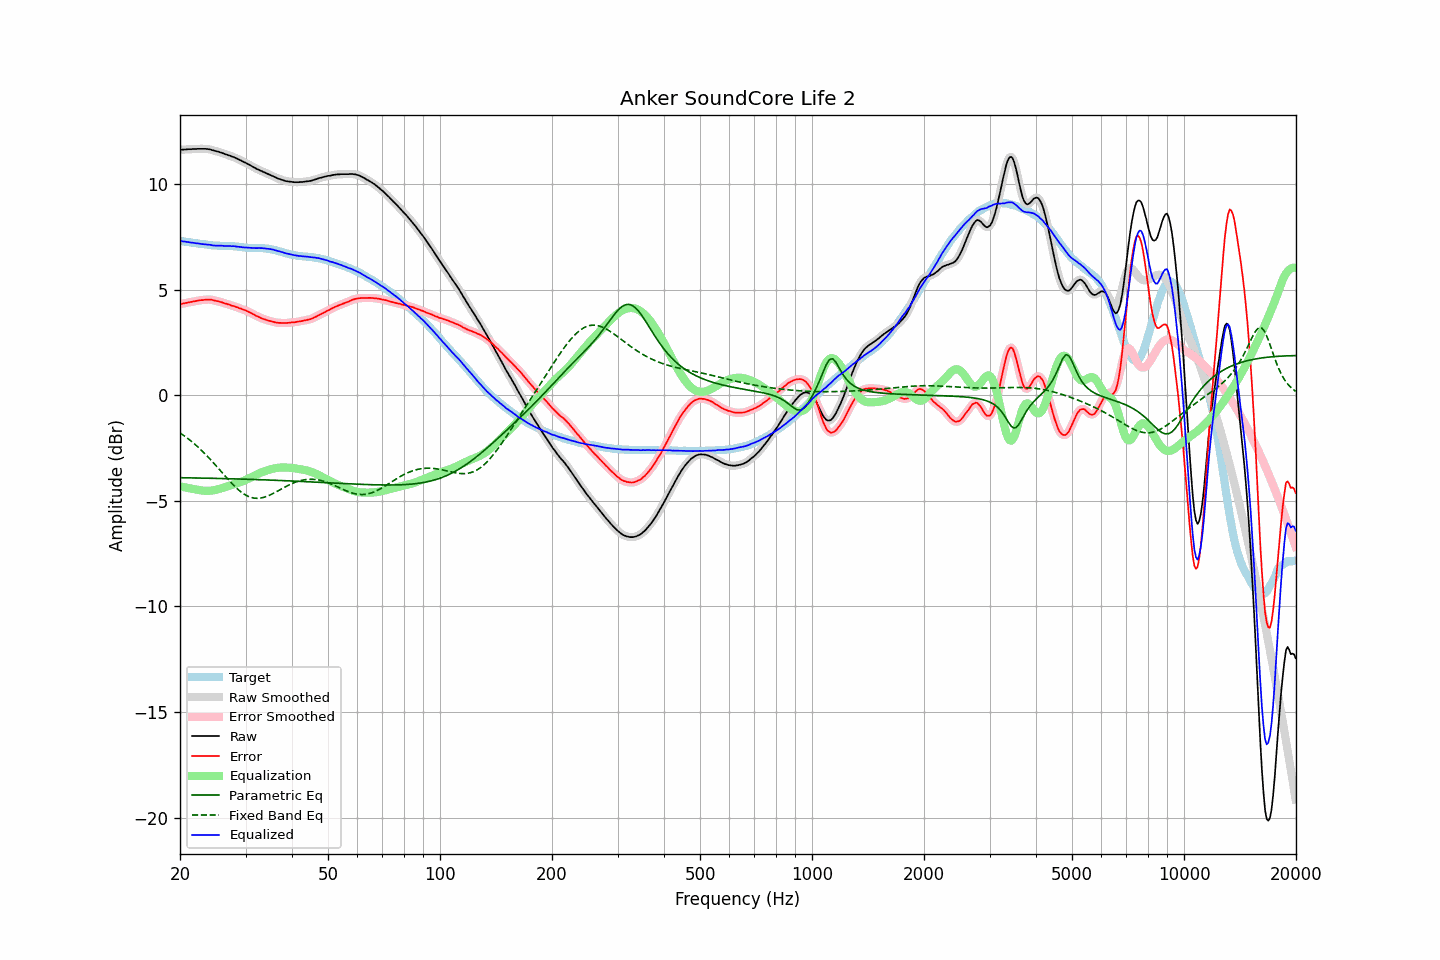

Source data for this figure (header and first rows):
frequency, raw, error, smoothed, error_smoothed, equalization, parametric_eq, fixed_band_eq, equalized_raw, equalized_smoothed, target
20.00, 11.62, 4.31, 11.62, 4.31, -4.31, -3.90, -1.78, 7.31, 7.31, 7.31
20.20, 11.63, 4.33, 11.62, 4.33, -4.33, -3.90, -1.83, 7.30, 7.30, 7.29
20.40, 11.63, 4.34, 11.63, 4.34, -4.34, -3.91, -1.89, 7.28, 7.28, 7.28
20.61, 11.64, 4.36, 11.63, 4.36, -4.36, -3.91, -1.94, 7.28, 7.27, 7.27
20.81, 11.64, 4.37, 11.64, 4.38, -4.38, -3.91, -2.00, 7.26, 7.26, 7.26
21.02, 11.65, 4.39, 11.64, 4.39, -4.39, -3.91, -2.06, 7.25, 7.25, 7.25
21.23, 11.65, 4.40, 11.65, 4.40, -4.41, -3.91, -2.11, 7.24, 7.24, 7.24
21.44, 11.65, 4.42, 11.65, 4.42, -4.42, -3.91, -2.18, 7.23, 7.23, 7.23
21.66, 11.66, 4.44, 11.65, 4.43, -4.44, -3.91, -2.24, 7.22, 7.22, 7.22
21.87, 11.66, 4.45, 11.66, 4.45, -4.45, -3.91, -2.30, 7.21, 7.21, 7.21
22.09, 11.66, 4.46, 11.66, 4.46, -4.46, -3.92, -2.37, 7.19, 7.20, 7.20
22.31, 11.67, 4.48, 11.66, 4.48, -4.48, -3.92, -2.44, 7.19, 7.19, 7.19
22.54, 11.67, 4.49, 11.67, 4.49, -4.49, -3.92, -2.51, 7.18, 7.18, 7.17
22.76, 11.67, 4.50, 11.67, 4.50, -4.50, -3.92, -2.58, 7.17, 7.17, 7.16
22.99, 11.67, 4.50, 11.67, 4.51, -4.51, -3.92, -2.65, 7.15, 7.16, 7.16
23.22, 11.67, 4.51, 11.67, 4.52, -4.52, -3.92, -2.73, 7.15, 7.15, 7.15
23.45, 11.67, 4.53, 11.66, 4.52, -4.52, -3.93, -2.81, 7.14, 7.14, 7.14
23.69, 11.66, 4.53, 11.66, 4.53, -4.53, -3.93, -2.89, 7.13, 7.13, 7.13
23.92, 11.65, 4.53, 11.65, 4.53, -4.52, -3.93, -2.97, 7.12, 7.12, 7.12
24.16, 11.64, 4.53, 11.63, 4.52, -4.52, -3.93, -3.05, 7.12, 7.11, 7.11
24.40, 11.61, 4.51, 11.61, 4.51, -4.51, -3.93, -3.13, 7.10, 7.10, 7.09
24.65, 11.59, 4.49, 11.59, 4.49, -4.50, -3.93, -3.22, 7.09, 7.09, 7.09
24.89, 11.57, 4.47, 11.57, 4.48, -4.48, -3.94, -3.30, 7.08, 7.08, 7.09
25.14, 11.55, 4.46, 11.54, 4.46, -4.46, -3.94, -3.39, 7.08, 7.08, 7.09
25.39, 11.52, 4.45, 11.52, 4.44, -4.44, -3.94, -3.47, 7.08, 7.08, 7.08
25.65, 11.50, 4.42, 11.50, 4.42, -4.42, -3.94, -3.56, 7.08, 7.08, 7.08
25.91, 11.48, 4.40, 11.47, 4.40, -4.40, -3.94, -3.65, 7.08, 7.07, 7.07
26.16, 11.45, 4.37, 11.45, 4.37, -4.37, -3.94, -3.73, 7.07, 7.07, 7.07
26.43, 11.42, 4.35, 11.42, 4.35, -4.35, -3.95, -3.82, 7.06, 7.07, 7.07
26.69, 11.40, 4.33, 11.39, 4.33, -4.33, -3.95, -3.91, 7.07, 7.07, 7.07
26.96, 11.37, 4.30, 11.37, 4.30, -4.30, -3.95, -3.99, 7.06, 7.06, 7.07
27.23, 11.35, 4.28, 11.34, 4.28, -4.28, -3.95, -4.07, 7.07, 7.06, 7.06
27.50, 11.31, 4.24, 11.31, 4.25, -4.25, -3.95, -4.16, 7.05, 7.06, 7.06
27.77, 11.29, 4.23, 11.28, 4.23, -4.23, -3.96, -4.23, 7.06, 7.06, 7.06
28.05, 11.26, 4.21, 11.25, 4.20, -4.20, -3.96, -4.31, 7.05, 7.05, 7.05
28.33, 11.22, 4.17, 11.22, 4.18, -4.18, -3.96, -4.38, 7.04, 7.04, 7.04
28.62, 11.19, 4.16, 11.18, 4.15, -4.15, -3.96, -4.45, 7.04, 7.03, 7.03
28.90, 11.15, 4.12, 11.15, 4.12, -4.12, -3.97, -4.52, 7.02, 7.02, 7.03
29.19, 11.12, 4.10, 11.11, 4.10, -4.10, -3.97, -4.58, 7.02, 7.01, 7.01
29.48, 11.07, 4.06, 11.07, 4.07, -4.07, -3.97, -4.63, 7.00, 7.00, 7.00
29.78, 11.04, 4.04, 11.03, 4.04, -4.04, -3.97, -4.69, 7.00, 7.00, 7.00
30.08, 11.00, 4.01, 10.99, 4.01, -4.00, -3.97, -4.73, 6.99, 6.99, 6.99
30.38, 10.96, 3.97, 10.96, 3.98, -3.97, -3.98, -4.77, 6.99, 6.99, 6.98
30.68, 10.92, 3.94, 10.92, 3.94, -3.93, -3.98, -4.80, 6.98, 6.98, 6.98
30.99, 10.88, 3.90, 10.87, 3.90, -3.90, -3.98, -4.83, 6.98, 6.98, 6.97
31.30, 10.83, 3.85, 10.83, 3.86, -3.86, -3.98, -4.85, 6.97, 6.97, 6.97
31.61, 10.79, 3.82, 10.79, 3.81, -3.82, -3.99, -4.87, 6.97, 6.97, 6.97
31.93, 10.75, 3.77, 10.75, 3.78, -3.78, -3.99, -4.88, 6.97, 6.97, 6.97
32.24, 10.71, 3.74, 10.71, 3.74, -3.74, -3.99, -4.88, 6.96, 6.97, 6.97
32.57, 10.68, 3.71, 10.67, 3.70, -3.70, -4.00, -4.88, 6.97, 6.97, 6.96
32.89, 10.64, 3.67, 10.64, 3.67, -3.67, -4.00, -4.87, 6.96, 6.97, 6.97
33.22, 10.61, 3.64, 10.60, 3.64, -3.64, -4.00, -4.85, 6.97, 6.96, 6.97
33.55, 10.57, 3.60, 10.57, 3.61, -3.61, -4.00, -4.84, 6.95, 6.96, 6.96
33.89, 10.54, 3.59, 10.53, 3.58, -3.58, -4.01, -4.81, 6.95, 6.95, 6.95
34.23, 10.50, 3.56, 10.50, 3.56, -3.56, -4.01, -4.79, 6.94, 6.94, 6.94
34.57, 10.47, 3.53, 10.47, 3.53, -3.53, -4.01, -4.75, 6.93, 6.93, 6.93
34.92, 10.44, 3.52, 10.43, 3.51, -3.51, -4.02, -4.72, 6.92, 6.92, 6.92
35.27, 10.40, 3.49, 10.40, 3.49, -3.49, -4.02, -4.68, 6.90, 6.91, 6.90
35.62, 10.37, 3.48, 10.36, 3.48, -3.47, -4.02, -4.65, 6.89, 6.89, 6.89
35.97, 10.33, 3.45, 10.33, 3.46, -3.46, -4.02, -4.61, 6.87, 6.87, 6.87
... 635 more rows
